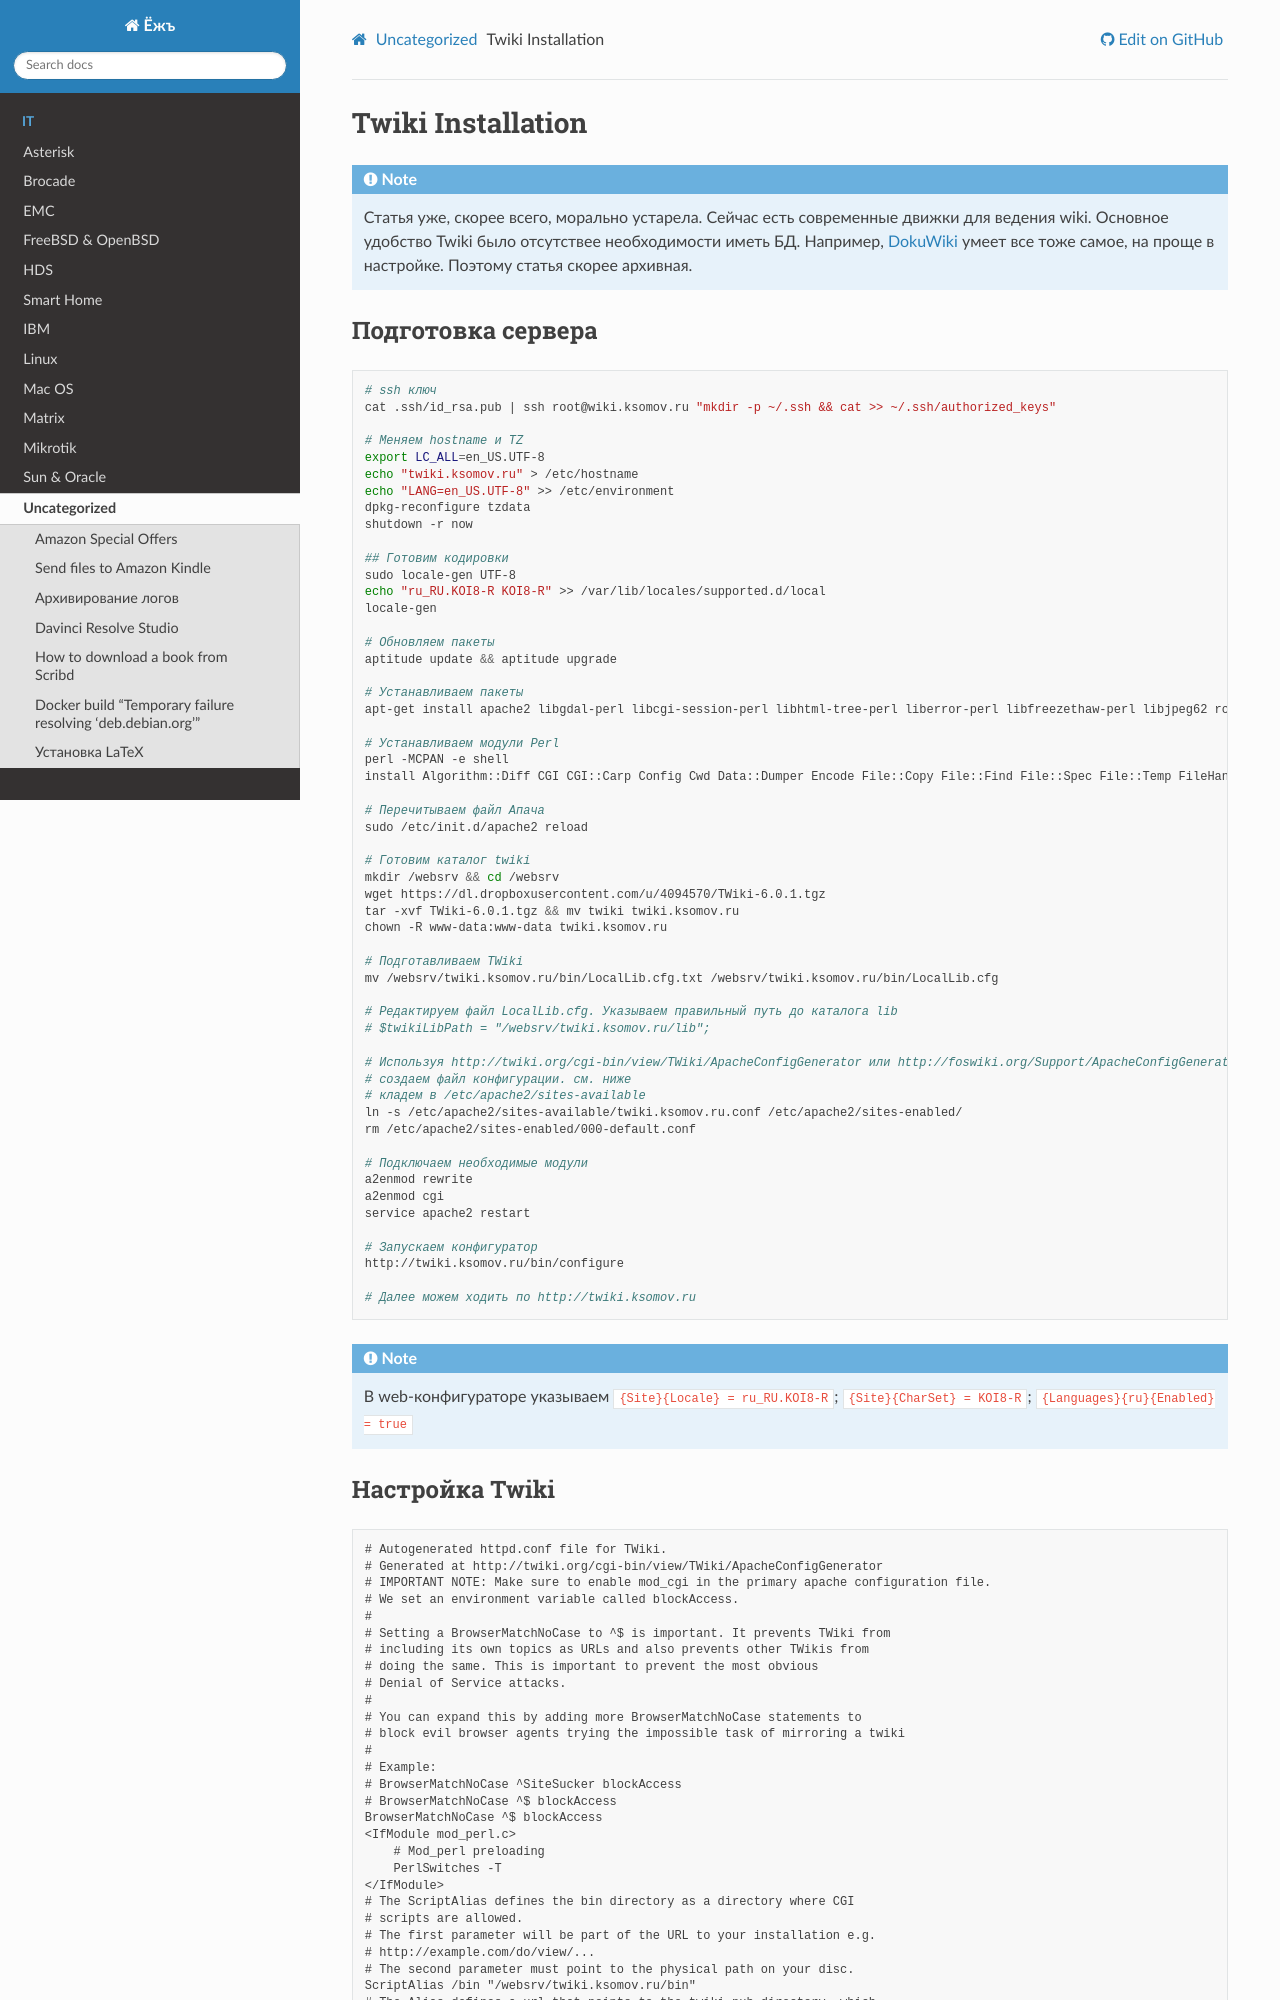

repository: jeffscrum/ITDrafts · page: uncategorized/twiki-installation.html · generator: sphinx

.. index:: twiki, wiki, foswiki

.. meta::
   :keywords: twiki, wiki, foswiki

.. _twiki-installation:

Twiki Installation
==================

.. note::

  Статья уже, скорее всего, морально устарела. Сейчас есть современные движки для ведения wiki. Основное удобство Twiki было отсутствее необходимости иметь БД. Например, `DokuWiki <https://www.dokuwiki.org/dokuwiki>`_ умеет все тоже самое, на проще в настройке. Поэтому статья скорее архивная.

Подготовка сервера
------------------

.. code-block:: bash

  # ssh ключ
  cat .ssh/id_rsa.pub | ssh root@wiki.ksomov.ru "mkdir -p ~/.ssh && cat >> ~/.ssh/authorized_keys"

  # Меняем hostname и TZ
  export LC_ALL=en_US.UTF-8
  echo "twiki.ksomov.ru" > /etc/hostname
  echo "LANG=en_US.UTF-8" >> /etc/environment
  dpkg-reconfigure tzdata
  shutdown -r now

  ## Готовим кодировки
  sudo locale-gen UTF-8
  echo "ru_RU.KOI8-R KOI8-R" >> /var/lib/locales/supported.d/local
  locale-gen

  # Обновляем пакеты
  aptitude update && aptitude upgrade

  # Устанавливаем пакеты
  apt-get install apache2 libgdal-perl libcgi-session-perl libhtml-tree-perl liberror-perl libfreezethaw-perl libjpeg62 rcs libapache2-mod-perl2-doc libapache2-mod-perl2 libapache2-mod-php5 latex2html sendmail-bin

  # Устанавливаем модули Perl
  perl -MCPAN -e shell
  install Algorithm::Diff CGI CGI::Carp Config Cwd Data::Dumper Encode File::Copy File::Find File::Spec File::Temp FileHandle HTML::Parser HTML::Entities IO::File Net::SMTP Text::Diff Time::Local Archive::Tar Authen::SASL CGI::Cookie CGI::Session Crypt::SMIME Digest::base Digest::SHA1 JSON Locale::Maketext::Lexicon Net::SMTP URI

  # Перечитываем файл Апача
  sudo /etc/init.d/apache2 reload

  # Готовим каталог twiki
  mkdir /websrv && cd /websrv 
  wget https://dl.dropboxusercontent.com/u/4094570/TWiki-6.0.1.tgz
  tar -xvf TWiki-6.0.1.tgz && mv twiki twiki.ksomov.ru
  chown -R www-data:www-data twiki.ksomov.ru

  # Подготавливаем TWiki
  mv /websrv/twiki.ksomov.ru/bin/LocalLib.cfg.txt /websrv/twiki.ksomov.ru/bin/LocalLib.cfg

  # Редактируем файл LocalLib.cfg. Указываем правильный путь до каталога lib
  # $twikiLibPath = "/websrv/twiki.ksomov.ru/lib";

  # Используя http://twiki.org/cgi-bin/view/TWiki/ApacheConfigGenerator или http://foswiki.org/Support/ApacheConfigGenerator
  # создаем файл конфигурации. см. ниже
  # кладем в /etc/apache2/sites-available
  ln -s /etc/apache2/sites-available/twiki.ksomov.ru.conf /etc/apache2/sites-enabled/
  rm /etc/apache2/sites-enabled/000-default.conf

  # Подключаем необходимые модули
  a2enmod rewrite
  a2enmod cgi
  service apache2 restart
   
  # Запускаем конфигуратор
  http://twiki.ksomov.ru/bin/configure
   
  # Далее можем ходить по http://twiki.ksomov.ru
     

.. note::

  В web-конфигураторе указываем ``{Site}{Locale} = ru_RU.KOI8-R``; ``{Site}{CharSet} = KOI8-R``; ``{Languages}{ru}{Enabled} = true``
